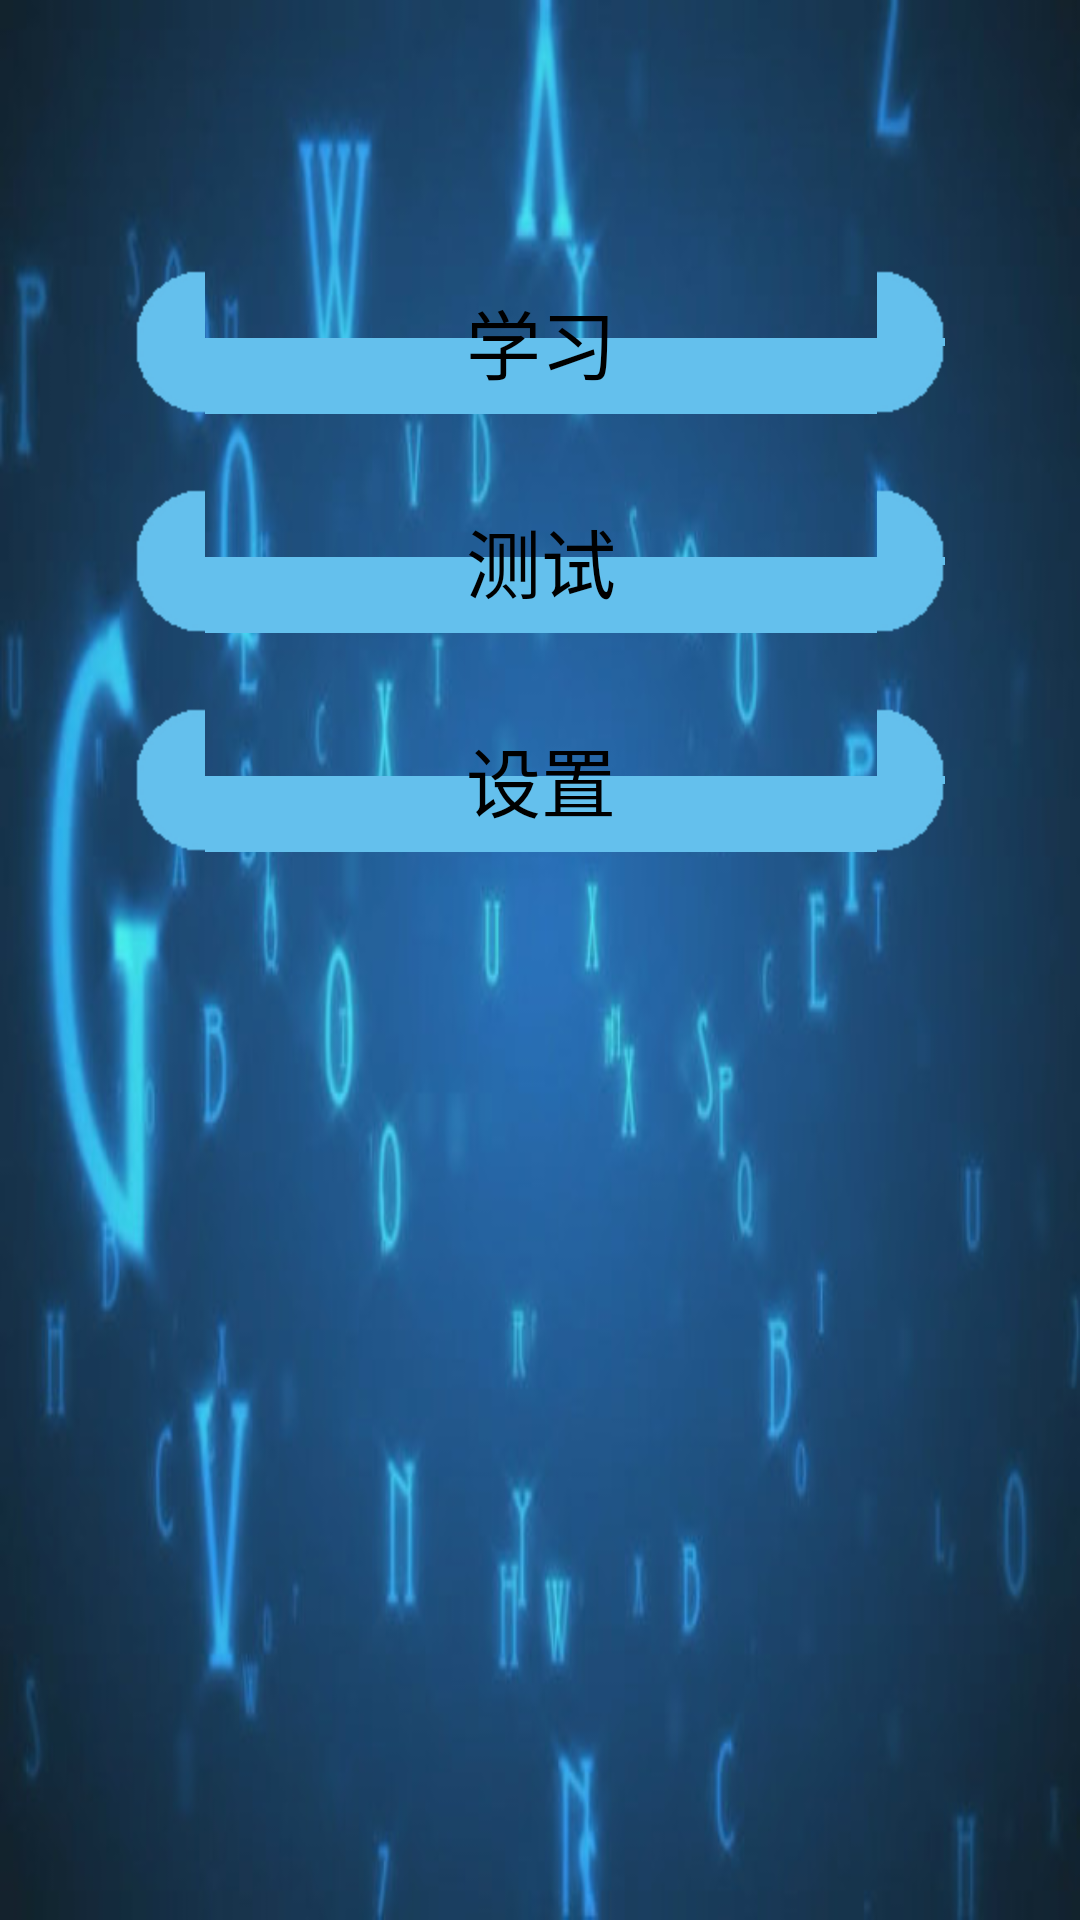

This screen was rendered from an Android layout file. Write that file and the resources it references.
<!-- AndroidManifest.xml: application theme android:Theme.NoTitleBar -->
<!-- res/layout/fragment_abc.xml -->
<?xml version="1.0" encoding="utf-8"?>

<LinearLayout xmlns:android="http://schemas.android.com/apk/res/android"
    android:layout_width="match_parent"
    android:layout_height="match_parent"
    android:background="@drawable/abc_bg"
    android:orientation="vertical"
    android:paddingBottom="20dp"
    android:paddingTop="20dp" >

    <RelativeLayout
        android:id="@+id/abc_top_rl"
        android:layout_width="match_parent"
        android:layout_height="wrap_content"
        android:layout_marginTop="20dp"
        android:background="@drawable/btn_blue"
        android:layout_marginRight="20dp"
        android:layout_marginLeft="20dp"
        android:visibility="gone" >

        <RelativeLayout
            android:layout_width="wrap_content"
            android:layout_height="wrap_content"
            android:layout_centerHorizontal="true"
            android:layout_centerVertical="true" >

            <TextView
                android:id="@+id/abc_now"
                android:layout_width="wrap_content"
                android:layout_height="wrap_content"
                android:layout_centerVertical="true"
                android:text="今日任务："
                android:textColor="@color/common_black"
                android:textSize="@dimen/abc_title_height" />

            <TextView
                android:id="@+id/abc_complete"
                android:layout_width="wrap_content"
                android:layout_height="wrap_content"
                android:layout_centerVertical="true"
                android:layout_toRightOf="@id/abc_now"
                android:text="0/233"
                android:textColor="@color/common_black"
                android:textSize="@dimen/abc_title_height" />
        </RelativeLayout>
    </RelativeLayout>

    <RelativeLayout
        android:id="@+id/acb_below_rl"
        android:layout_width="wrap_content"
        android:layout_height="wrap_content"
        android:layout_weight="1"
        android:layout_below="@id/abc_top_rl"
        android:layout_centerHorizontal="true"
        android:padding="45dp" >

        <Button
            android:id="@+id/acb_learn"
            style="@style/abc_button"
            android:text="学习" />

        <Button
            android:id="@+id/acb_test"
            style="@style/abc_button"
            android:layout_below="@id/acb_learn"
            android:text="测试" />

        <Button
            android:id="@+id/abc_set"
            style="@style/abc_button"
            android:layout_below="@id/acb_test"
            android:text="设置" />


    </RelativeLayout>

</LinearLayout>
<!-- resources referenced by this layout -->
<resources>
  <color name="common_black">#ff000000</color>
  <dimen name="abc_title_height">30dp</dimen>
  <!-- drawable abc_bg: png bitmap (drawable-hdpi, 35627 bytes) -->
  <style name="abc_button">
          <item name="android:background">@drawable/btn_blue</item>
          <item name="android:layout_width">match_parent</item>
          <item name="android:layout_height">48dp</item>
          <item name="android:textSize">@dimen/abc_button_height</item>
          <item name="android:layout_marginTop">25dp</item>
      </style>
  <dimen name="abc_button_height">25dp</dimen>
</resources>
